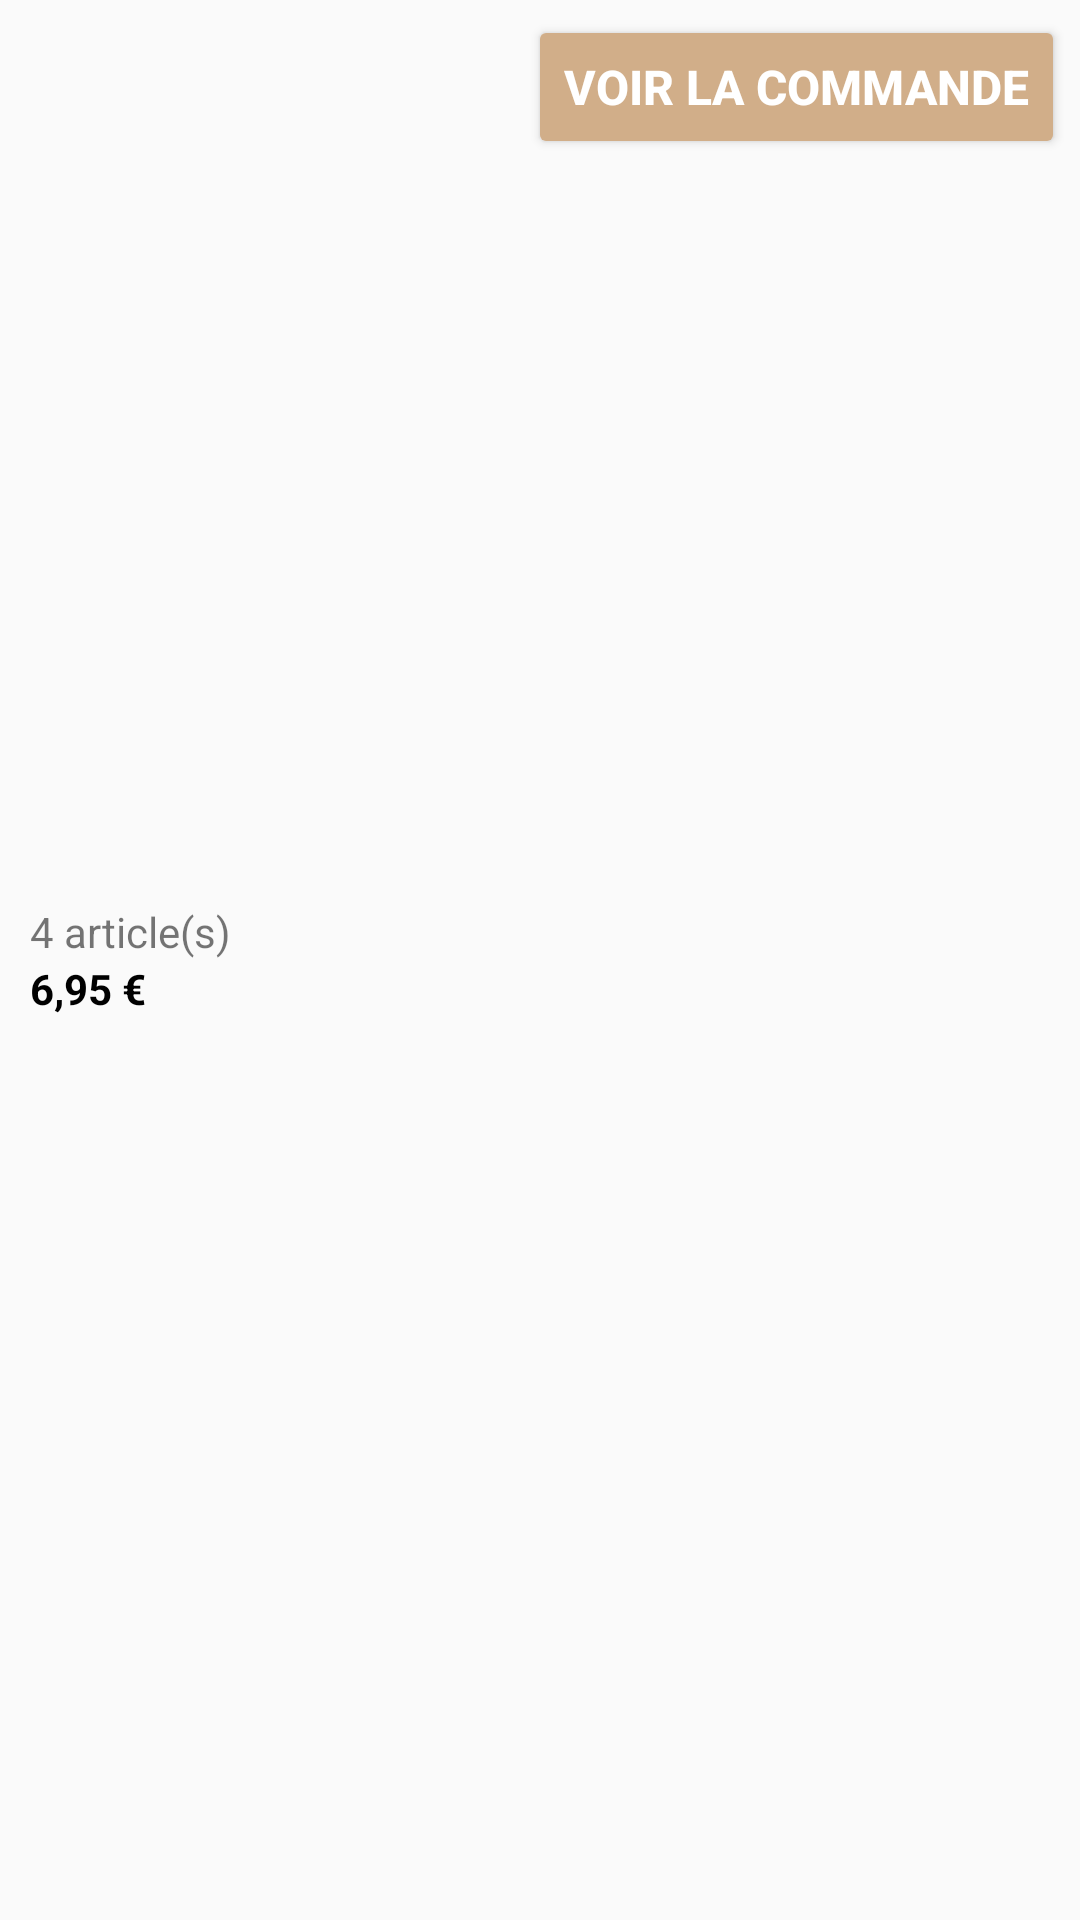

Produce the Android XML layout that renders to this screen, including the resource entries it uses.
<!-- AndroidManifest.xml: application theme MyAppThemeNoBar -->
<!-- res/layout/foot_commande.xml -->
<?xml version="1.0" encoding="utf-8"?>
<LinearLayout xmlns:android="http://schemas.android.com/apk/res/android"
              android:layout_width="match_parent"
              android:layout_height="wrap_content"
              android:orientation="horizontal"
              android:padding="@dimen/margin_5">

    <LinearLayout
        android:layout_width="wrap_content"
        android:layout_height="match_parent"
        android:layout_weight="1"
        android:gravity="center_vertical"
        android:orientation="vertical"
        android:paddingLeft="@dimen/margin_5">

        <LinearLayout
            android:layout_width="wrap_content"
            android:layout_height="wrap_content"
            android:orientation="horizontal">

            <TextView
                android:id="@+id/tvNbArticle"
                android:layout_width="wrap_content"
                android:layout_height="wrap_content"
                android:text="4"
                android:textSize="@dimen/font_14"/>

            <TextView
                android:layout_width="wrap_content"
                android:layout_height="wrap_content"
                android:text=" article(s)"
                android:textSize="@dimen/font_14"/>

        </LinearLayout>


        <TextView
            android:id="@+id/tv_price"
            android:layout_width="wrap_content"
            android:layout_height="wrap_content"
            android:text="6,95 €"
            android:textColor="@android:color/black"
            android:textStyle="bold"/>

    </LinearLayout>

    <Button
        android:id="@+id/bt_commande"
        android:layout_width="wrap_content"
        android:layout_height="wrap_content"
        android:text="@string/bt_voir_commande"
        android:textColor="@android:color/white"
        android:textSize="@dimen/font_16"
        android:textStyle="bold"/>

</LinearLayout>
<!-- resources referenced by this layout -->
<resources>
  <dimen name="font_14">14sp</dimen>
  <dimen name="font_16">16sp</dimen>
  <dimen name="margin_5">5dp</dimen>
  <string name="bt_voir_commande">Voir la commande</string>
  <style name="MyAppThemeNoBar" parent="AppThemeNoBar">
  
      </style>
  <style name="AppThemeNoBar" parent="Theme.AppCompat.Light.NoActionBar">
          
          <item name="colorPrimary">@color/colorPrimary</item>
          <item name="colorPrimaryDark">@color/colorPrimaryDark</item>
          <item name="colorAccent">@color/colorPrimary</item>
          <item name="colorButtonNormal">@color/colorPrimary</item>
          
          <item name="colorControlNormal">@color/colorPrimaryDark</item>
      </style>
  <color name="colorPrimary">#d1ae89</color>
  <color name="colorPrimaryDark">#9f7f5c</color>
</resources>
